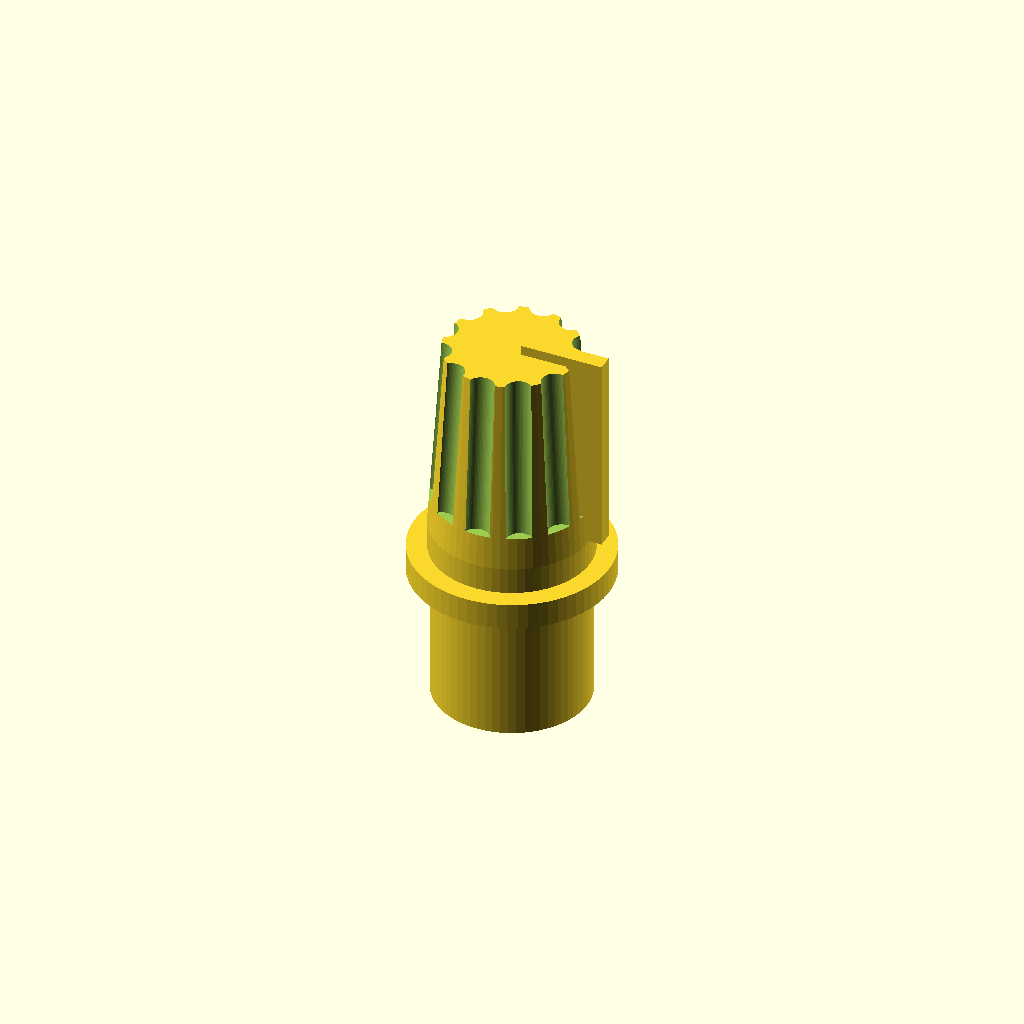
Cell 1: the model at its default parameters.
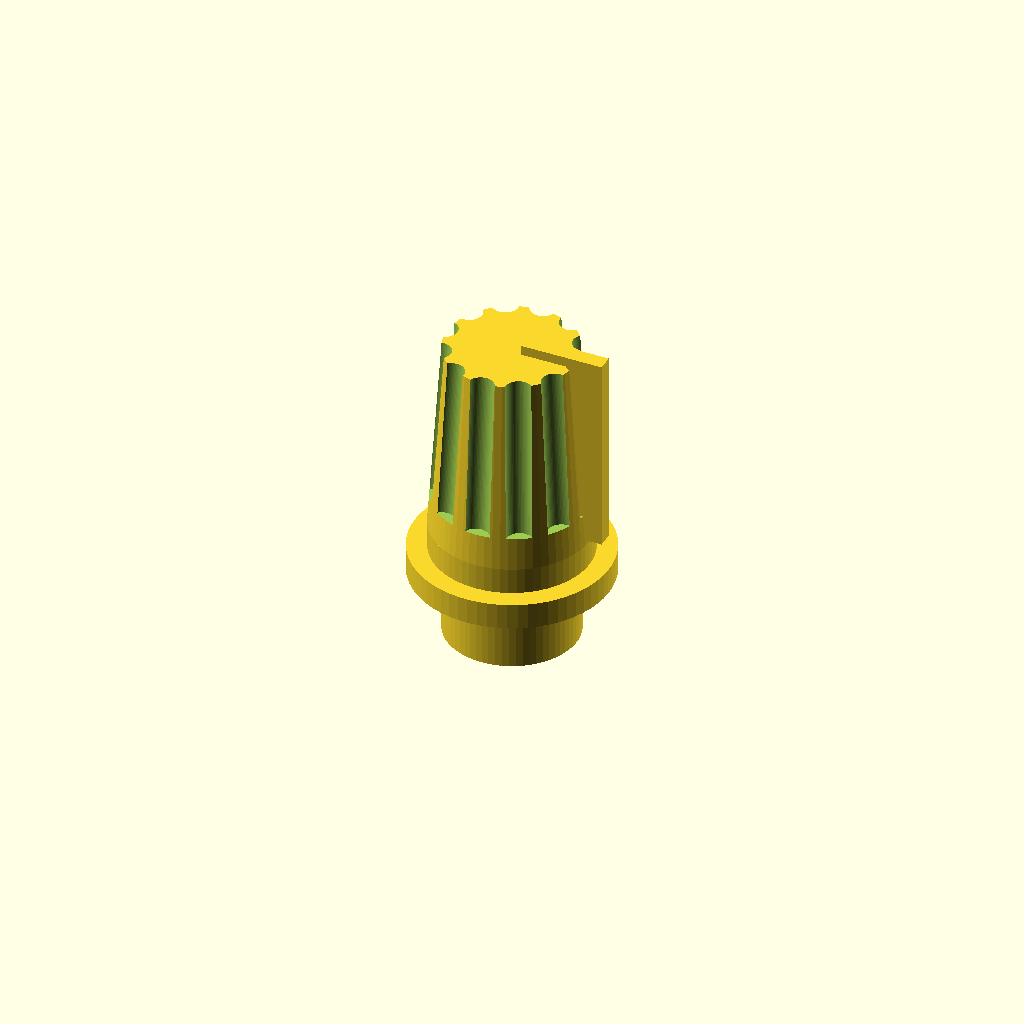
Cell 2: hide_s_o = true (everything else at default).
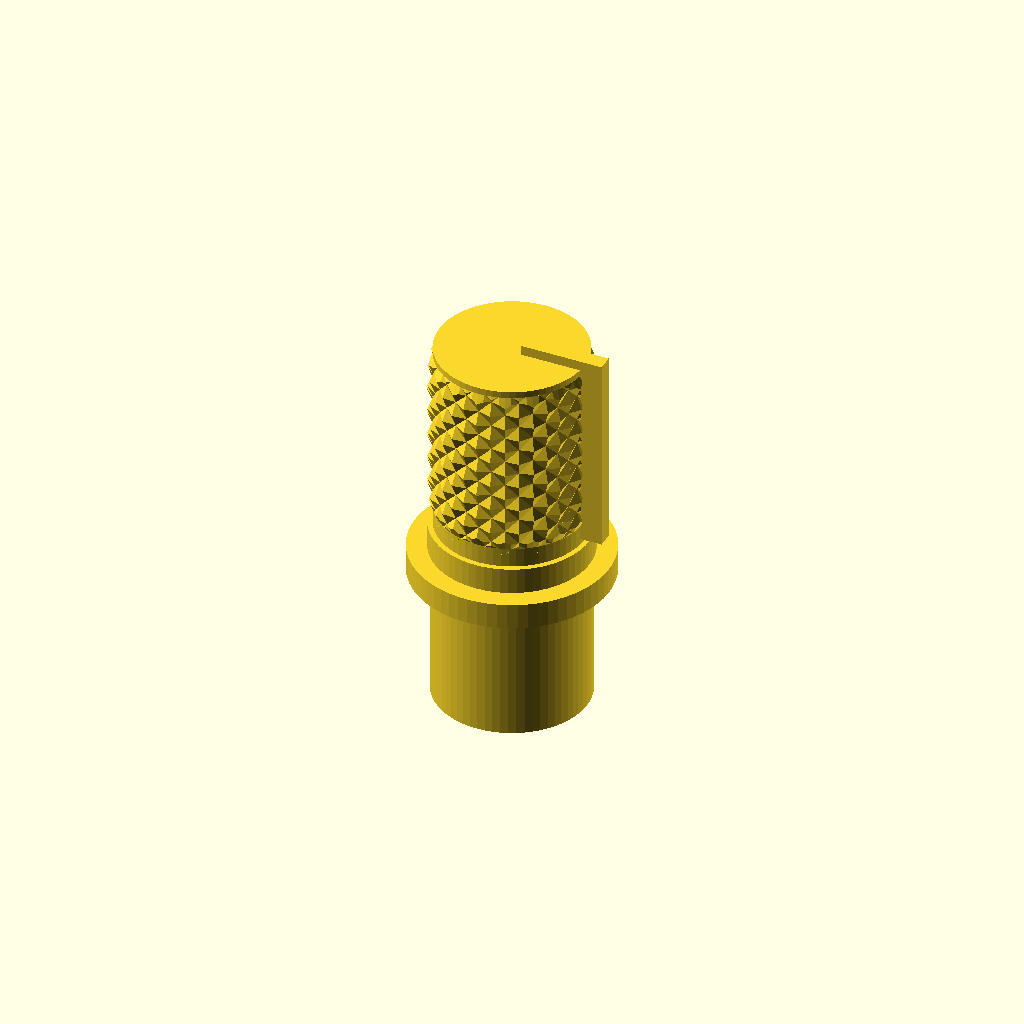
Cell 3: the same model with kk_s = "Hatched".
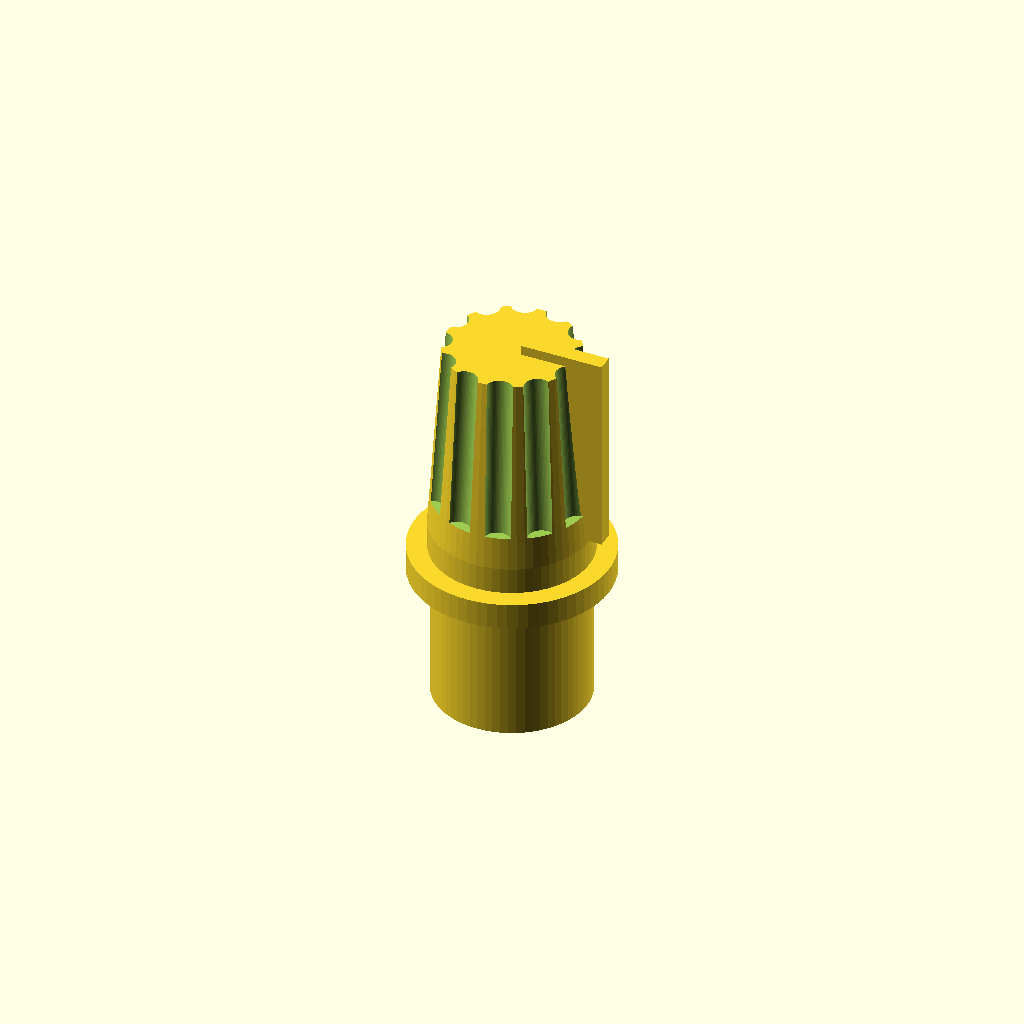
Cell 4: kk_align = "Axis between grooves" (everything else at default).
All cells are drawn from one camera (rotation 55°, 0°, 25°, orthographic, colour scheme Cornfield), so only the parameter changes between them.
OpenSCAD source file Knob/TrimmerPotentiometerKnob.scad:
/*
Trimmer/Potentiometer knob
© 2024 Alexander Hajnal
v1.0

License: CC BY-NC-SA
Creative Commons Attribution-NonCommercial-ShareAlike 4.0 International
https://creativecommons.org/licenses/by-nc-sa/4.0/

Generates knobs for trimmers/potentiometers.

To disable any part set its height to 0.

If you want to use this module in your own code, note the parameters to 
the module in the Console log and simply include the Knob module in your 
code along with the "use <KnurledFinishLib_v2_1.scad>" line.  None of the 
initialization code below is needed for that application.
*/


// This module is required for "Hatched" knurling of the knob.  It should 
// be placed either in the OpenSCAD module directory or in the same 
// directory as this script.
use <KnurledFinishLib_v2_1.scad>


/* [ General settings ] */

// Number of sides on a circle
$fn=64;

// Stem outer (d, h); see also "Hide stem outer" under "Actuator"
s_o = [ 11.6, 5.2 ]; // 0.1

// Stem inner (d, h)
s_i = [ 10.0, 5.0 ]; // 0.1

// Flange (d, h)
f = [ 15.0, 2.0 ]; // 0.1

// Through-case cylinder (d, h)
tc = [ 12.0, 2.0 ]; // 0.1

// Knob (lower d, upper d, h)
k = [ 12.0, 10.0, 15.0 ]; // 0.1


/* [ Actuator ] */

// Actuator style
a = "Trimmer"; // [ "Trimmer", "Stem (smooth)", "Stem (knurled)", "Stem (flattend/D)" ]

// Hide stem outer
hide_s_o = false;

// Rotate actuator relative to knob (degrees)
a_r = 0; // 1

// Trimmer actuator primary (l, w, h)
a_p = [ 3.8, 0.8, 2.0 ]; // 0.1

// Trimmer actuator secondary (l, w, h)
a_s = [ 3.8, 0.8, 1.2 ]; // 0.1

// Stem size (d, h)
a_stem = [ 6.0, 15 ]; // 0.1

// Stem flat (inset, h)
a_flat = [ 1.5, 12 ]; // 0.1

// Stem knurling (count, h, inset)
a_knurl = [ 18, 10, 0.5 ]; // 0.1

/* [ Knob knurling ] */

// Knob knurling style (Note; hatched knobs are always cylindrical)
kk_s = "Grooved"; // [ "None", "Grooved", "Hatched" ]


/* [ Knob knurling: Grooved ] */

// Knob grooved knurling number
kk_g_n = 12; // 1

// Knob grooved knurling diameter
kk_g_d = 2.0; // 0.1

// Knob grooved knurling horizontal offset
kk_g_oh = 1.25; // 0.05

// Knob grooved knurling vertical offset
kk_g_ov = 2.5; // 0.1

// Align knob knurling
kk_align = "Groove on axis"; // [ "Groove on axis", "Axis between grooves" ]


/* [ Knob knurling: Hatched ] */

// Knob hatched knurling size
kk_h_s = 2.0; // 0.1

// Knob hatched knurling depth
kk_h_d = 0.4; // 0.1

// Knob hatched knurling smooth section above
kk_h_sa = 0.5; // 0.1

// Knob hatched knurling smooth section below
kk_h_sb = 1.5; // 0.1


/* [ Pointer ] */

// Pointer style
p = "Outset"; // [ "None", "Inset", "Outset", "Inset and Outset", "Dot" ]

// Pointer outset dimensions ( l, w, h, v_offset )
p_o_d = [ 5.0, 1.2, 14.5, 0.0 ]; // 0.1

// Pointer outset extensions ( l, h )
p_o_e = [ 1.25, 0.75 ]; // 0.1

// Pointer inset distances ( l, h, w, d )
p_i = [ 5.0, 10.0, 1.2, 2.0 ]; // 0.1

// Pointer dot (d, h, offset)
p_d = [ 2.5, 1, 2 ]; // 0.1

// --------------------------------------------------------

kk_rotate = ( kk_align == "Groove on axis" ) 
          ? 0
          : // Axis between grooves
            (kk_g_n>0) 
            ? 180/kk_g_n
            : 0;

// Generates a single knob
module Knob( a_p, a_s, a_r, a_stem, a_flat, a_knurl, s_i, s_o, hide_s_o, f, tc, k, kk_s, kk_g_n, kk_g_d, kk_g_oh, kk_g_ov, kk_h_s, kk_h_d, kk_h_sa, kk_h_sb, kk_rotate, p, p_o_d, p_o_e, p_i, p_d ) {
  echo( "Knob: " );
  echo( a_p=a_p );
  echo( a_s=a_s );
  echo( a_r=a_r );
  echo( a_stem=a_stem );
  echo( a_flat=a_flat );
  echo( a_knurl=a_knurl );
  echo( s_i=s_i );
  echo( s_o=s_o );
  echo( hide_s_o=hide_s_o );
  echo( f=f );
  echo( tc=tc );
  echo( k=k );
  echo( kk_s=kk_s );
  echo( kk_g_n=kk_g_n );
  echo( kk_g_d=kk_g_d );
  echo( kk_g_oh=kk_g_oh );
  echo( kk_g_ov=kk_g_ov );
  echo( kk_h_s=kk_h_s );
  echo( kk_h_d=kk_h_d );
  echo( kk_h_sa=kk_h_sa );
  echo( kk_h_sb=kk_h_sb );
  echo( kk_rotate=kk_rotate );
  echo( p=p );
  echo( p_o_d=p_o_d );
  echo( p_o_e=p_o_e );
  echo( p_i=p_i );
  echo( p_d=p_d );
  
  // Actuator (trimmer)
  if ( a == "Trimmer" ) {
    rotate( [ 0, 0, a_r ] ) {
      // Actuator primary
      if (a_p.z > 0)
        translate([0, 0, -a_p.z/2])
          cube(a_p, center=true);
      
      // Actuator secondary
      if (a_s.z > 0)
        rotate([0,0,90])
          translate([0, 0, -a_s.z/2])
            cube(a_s, center=true);
    }
  }
  
  difference() {
    union() {
      // Stem inner
      translate([0, 0, s_i.y/2])
        cylinder( h=s_i.y, d=s_i.x, center=true );
      
      // Stem outer
      if ( ! hide_s_o ) {
        if ( s_o.x>0 && s_o.y>0 ) {
          s_i_h = s_o.y+s_i.y;
          difference() {
            translate([0, 0, -(s_i_h)/2+s_i.y])
              cylinder( h=s_i_h, d=s_o.x, center=true );
            translate([0, 0, -(s_i_h)/2+s_i.y])
              cylinder( h=s_i_h+0.2, d=s_i.x, center=true );
          }
        }
      }
      
      // Flange
      if (f.y > 0)
        translate([0, 0, s_i.y + f.y/2])
          cylinder( h=f.y, d=f.x, center=true );
      
      // Through-case cylinder
      if (tc.y > 0)
        translate([0, 0, s_i.y + f.y + tc.y/2])
          cylinder( h=tc.y, d=tc.x, center=true );
      
      // Knob
      if (k.z > 0)
      translate([0, 0, s_i.y + f.y + tc.y])
      union() {
        difference() {
          
          // Knob
          union() {
            
            if ( ( kk_s == "None" ) || ( kk_s == "Grooved" ) ) {
              // Unadorned knob
              translate([0, 0, k.z/2])
                cylinder( h=k.z, d1=k.x, d2=k.y, center=true );
            }
            
            if ( kk_s == "Hatched" ) {
              // Cross-hatched knurling

              // Lower smooth section
              if (kk_h_sb > 0) {
                cylinder( h=kk_h_sb, d=k.x-2*kk_h_d );
              }
              
              // Knurling
              translate( [0,0,kk_h_sb] )
              knurl(	k_cyl_hg = k.z - kk_h_sa - kk_h_sb,
                      k_cyl_od = k.x - kk_h_d,
                      knurl_wd =  kk_h_s,
                      knurl_hg =  kk_h_s,
                      knurl_dp =  kk_h_d,
                      e_smooth =  1,
                      s_smooth =  0);
              
              // Upper smooth section
              if (kk_h_sa > 0) {
                translate( [0,0,k.z-kk_h_sa] )
                  cylinder( h=kk_h_sa, d=k.x-2*kk_h_d );
              }
            }
          } // END Knob
          
          // Vertical grooved knurling
          if ( kk_s == "Grooved" ) {
            rotate([0,0,kk_rotate]) {
              for ( n = [ 0 : 1: kk_g_n-1 ] ) {
                rotate( [ 0, 0, 360/kk_g_n*n ] )
                  render() difference() {
                    multmatrix( m = [ [ 1, 0, -(k.x-k.y)/(2*k.z), 0 ],
                                      [ 0, 1, 0, 0 ], 
                                      [ 0, 0, 1, 0 ], 
                                      [ 0, 0, 0, 1 ] ] )
                      translate([k.x/2+kk_g_oh-kk_g_d/2, 0, k.z/2 + 0.5])
                          cylinder( h=k.z+1, d=kk_g_d, center=true );
                    translate([0, 0, kk_g_ov/2-0.5])
                      cylinder( h=kk_g_ov+1, d=k.x+2*(kk_g_d+kk_g_oh), center=true );
                  }
              }
            }
          }
          
          if ( 
               ( p == "Inset" ) ||
               ( p == "Inset and Outset" )
             ) {
            // Grooves
            l = p_i[0];
            h = p_i[1];
            w = p_i[2];
            d = p_i[3];
            h_upper = (h < k.z) ? h : k.z;
            h_lower = (h > k.z) ? k.z - h : 0;
            
            if ( kk_s == "Grooved" ) {
              // Side groove
              multmatrix( m = [ [ 1, 0, -(k.x-k.y)/(2*k.z), 0 ],
                                [ 0, 1, 0, 0 ], 
                                [ 0, 0, 1, 0 ], 
                                [ 0, 0, 0, 1 ] ] )
                translate([k.x/2 - d/2 + 0.5, 0, k.z - h_upper/2 + 0.5 ])
                  cube([d+1, w, h_upper+1], center=true );
              
              // Top groove
              multmatrix( m = [ [ 1, 0, -(k.x-k.y)/(2*k.z), 0 ],
                                [ 0, 1, 0, 0 ], 
                                [ 0, 0, 1, 0 ], 
                                [ 0, 0, 0, 1 ] ] )
                translate([k.x/2 - l/2 + 0.5, 0, k.z - d/2 + 0.5 ])
                    cube([l+1, w, d+1], center=true );
            } else {
              // Side groove
              translate([k.x/2 - d/2 + 0.5, 0, k.z - h_upper/2 + 0.5 ])
                cube([d+1, w, h_upper+1], center=true );
              
              // Top groove
              translate([k.x/2 - l/2 + 0.5, 0, k.z - d/2 + 0.5 ])
                cube([l+1, w, d+1], center=true );
            }
          }
          if ( 
               ( p == "Dot" )
             ) {
            // Dot on top surface
            d      = p_d[0];
            h      = p_d[1];
            offset = p_d[2];
            
            kd = ( kk_s == "Hatched" ) ? k.x : k.y;
            translate([kd/2 - offset, 0, k.z - h/2 + 0.5] )
              cylinder( h=h+1, d=d, center=true );
          }
        }
        
        if ( ( p == "Outset" ) || ( p == "Inset and Outset" ) ) {
          // Outset pointer
          l        = p_o_d[0];
          w        = p_o_d[1];
          h        = p_o_d[2];
          v_offset = p_o_d[3];
          l_extend = p_o_e[0];
          h_extend = p_o_e[1];
          translate([k.x/2-l/2+l_extend/2, 0, k.z - h/2 + h_extend/2 - v_offset])
            cube( [ l+l_extend, w, h+h_extend ], center=true );
        }
      }
    }
    
    // Hole in bottom for stemmed potentiometers
    
    if ( a == "Stem (smooth)" ) {
      // Smooth shaft
      translate( [0, 0, a_stem.y/2-0.5] )
       cylinder(d=a_stem.x, h=a_stem.y+1, center=true);
    }
    
    if ( a == "Stem (knurled)" ) {
      // Knurled shaft
      count = a_knurl[0];
      h     = a_knurl[1];
      inset = a_knurl[2];
      d     = a_stem.x;
      sh    = a_stem.y;
      //union() {
      difference() {
        translate( [0, 0, sh/2-0.5] )
         cylinder(d=d, h=sh+1, center=true);
        translate( [0, 0, sh-h] )
          for ( n = [ 0 : 1: count-1 ] ) {
            rotate( [ 0, 0, 360/count*n ] )
              linear_extrude(h+1)
                polygon( [ [0,d/2-inset], [inset,d/2], [-inset,d/2] ] );
        }
      }
    }
    
    if ( a == "Stem (flattend/D)" ) {
      // Smooth shaft with flattened cutout section
      inset = a_flat[0];
      h     = a_flat[1];
      d     = a_stem.x;
      sh    = a_stem.y;
      //union() {
      difference() {
        translate( [0, 0, sh/2-0.5] )
         cylinder(d=d, h=sh+1, center=true);
        translate( [d/2-inset/2+0.5, 0, h/2+(sh-h+0.5)] )
          cube( [inset+1, d, h+1], center=true );
      }
    }
  }
}

Knob(
      a_p, a_s,  // Actuator (trimmer, primary and secondary)
      a_r,       // Actuator rotation relative to knob (degrees)
      // Stemmed actuator:
      a_stem, a_flat, a_knurl, 
      s_i, s_o,  // Stem (inner and outer)
      hide_s_o,  // Set true to hide outer stem
      f,         // Flange
      tc,        // Through-case cylinder
      k,         // Knob
      kk_s,      // Knob knurling style
      // Knob grooved knurling:
      kk_g_n, kk_g_d, kk_g_oh, kk_g_ov, 
      // Knob hatched knurling:
      kk_h_s, kk_h_d, kk_h_sa, kk_h_sb, 
      // Pointer:
      kk_rotate, p, p_o_d, p_o_e, p_i, p_d
    );
Parameter table extracted from the source (name, type, default, range or options):
s_o: vector, default [11.6, 5.2]
s_i: vector, default [10, 5]
f: vector, default [15, 2]
tc: vector, default [12, 2]
k: vector, default [12, 10, 15]
a: string, default "Trimmer", options "Trimmer", "Stem (smooth)", "Stem (knurled)", "Stem (flattend/D)"
hide_s_o: bool, default false
a_r: number, default 0
a_p: vector, default [3.8, 0.8, 2]
a_s: vector, default [3.8, 0.8, 1.2]
a_stem: vector, default [6, 15]
a_flat: vector, default [1.5, 12]
a_knurl: vector, default [18, 10, 0.5]
kk_s: string, default "Grooved", options "None", "Grooved", "Hatched"
kk_g_n: number, default 12
kk_g_d: number, default 2
kk_g_oh: number, default 1.25
kk_g_ov: number, default 2.5
kk_align: string, default "Groove on axis", options "Groove on axis", "Axis between grooves"
kk_h_s: number, default 2
kk_h_d: number, default 0.4
kk_h_sa: number, default 0.5
kk_h_sb: number, default 1.5
p: string, default "Outset", options "None", "Inset", "Outset", "Inset and Outset", "Dot"
p_o_d: vector, default [5, 1.2, 14.5, 0]
p_o_e: vector, default [1.25, 0.75]
p_i: vector, default [5, 10, 1.2, 2]
p_d: vector, default [2.5, 1, 2]
